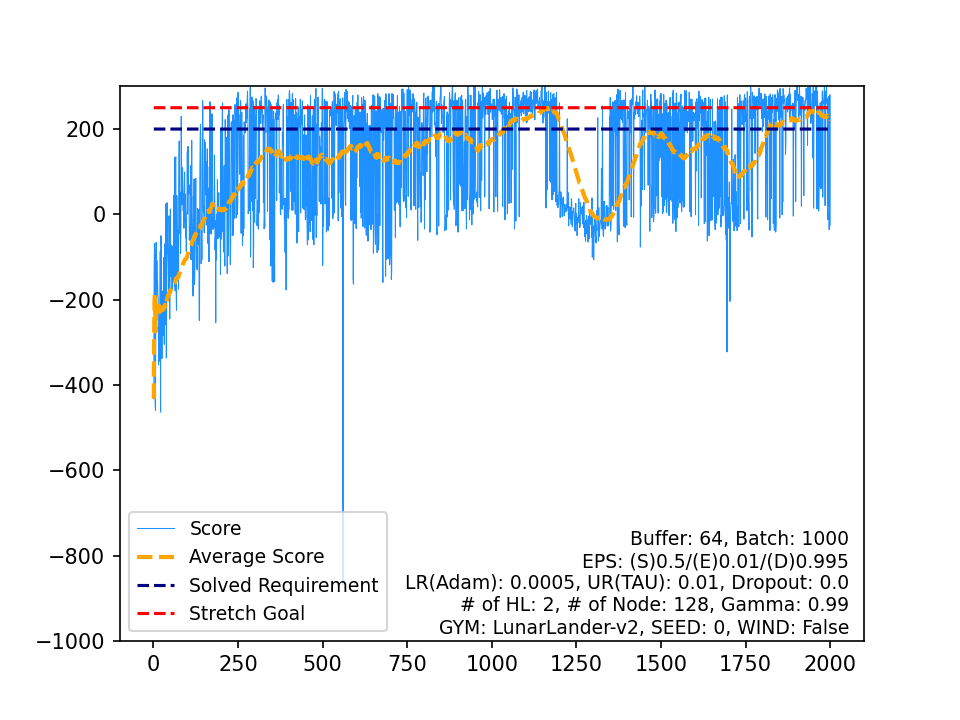

Source data for this figure (header and first rows):
, Score, Average Score, Timestamp, Solved Requirement, Stretch Goal
0, -432.5, -432.5, 79, 200, 250
1, -126.8, -279.6, 82, 200, 250
2, -68.45, -209.2, 164, 200, 250
3, -113.8, -185.4, 79, 200, 250
4, -446.9, -237.7, 101, 200, 250
5, -459.6, -274.7, 90, 200, 250
6, -100.5, -249.8, 53, 200, 250
7, -65.84, -226.8, 64, 200, 250
8, -226.7, -226.8, 95, 200, 250
9, -108.2, -214.9, 58, 200, 250
10, -163.8, -210.3, 73, 200, 250
11, -155.2, -205.7, 131, 200, 250
12, -190.6, -204.5, 180, 200, 250
13, -196.4, -204, 76, 200, 250
14, -353.1, -213.9, 143, 200, 250
15, -303.7, -219.5, 154, 200, 250
16, -344.2, -226.8, 154, 200, 250
17, -217.8, -226.3, 73, 200, 250
18, -272.4, -228.8, 118, 200, 250
19, -86.44, -221.6, 104, 200, 250
20, -463.8, -233.2, 233, 200, 250
21, -50.07, -224.9, 82, 200, 250
22, -76.67, -218.4, 104, 200, 250
23, -219.2, -218.4, 193, 200, 250
24, -337.9, -223.2, 97, 200, 250
25, -180, -221.6, 82, 200, 250
26, -191.5, -220.4, 105, 200, 250
27, -283.8, -222.7, 169, 200, 250
28, -242.2, -223.4, 495, 200, 250
29, -101.8, -219.3, 116, 200, 250
30, -160.9, -217.4, 241, 200, 250
31, -304.8, -220.2, 309, 200, 250
32, -69.1, -215.6, 246, 200, 250
33, -84.16, -211.7, 113, 200, 250
34, -259, -213.1, 261, 200, 250
35, 24.36, -206.5, 225, 200, 250
36, -6.206, -201.1, 185, 200, 250
37, -336.9, -204.6, 893, 200, 250
38, -220.7, -205.1, 258, 200, 250
39, 27.36, -199.2, 999, 200, 250
40, -44.3, -195.5, 166, 200, 250
41, -81.57, -192.8, 201, 200, 250
42, -95.27, -190.5, 135, 200, 250
43, -128.1, -189.1, 196, 200, 250
44, -197.3, -189.3, 180, 200, 250
45, -3.491, -185.2, 229, 200, 250
46, -80.99, -183, 191, 200, 250
47, -245.6, -184.3, 269, 200, 250
48, -97.06, -182.5, 446, 200, 250
49, 12.36, -178.6, 183, 200, 250
50, -145.9, -178, 395, 200, 250
51, -71.95, -175.9, 160, 200, 250
52, -127.1, -175, 189, 200, 250
53, -116.9, -173.9, 266, 200, 250
54, -175, -174, 160, 200, 250
55, -74.85, -172.2, 224, 200, 250
56, -99.73, -170.9, 629, 200, 250
57, -156.8, -170.7, 887, 200, 250
58, -117.9, -169.8, 240, 200, 250
59, 44.61, -166.2, 999, 200, 250
... 1,940 more rows
